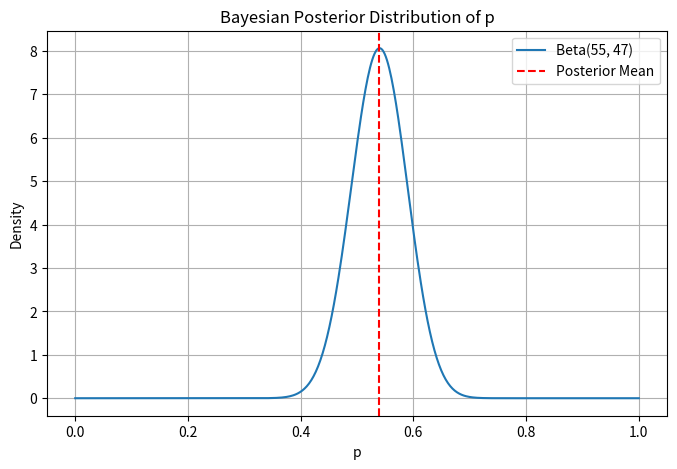
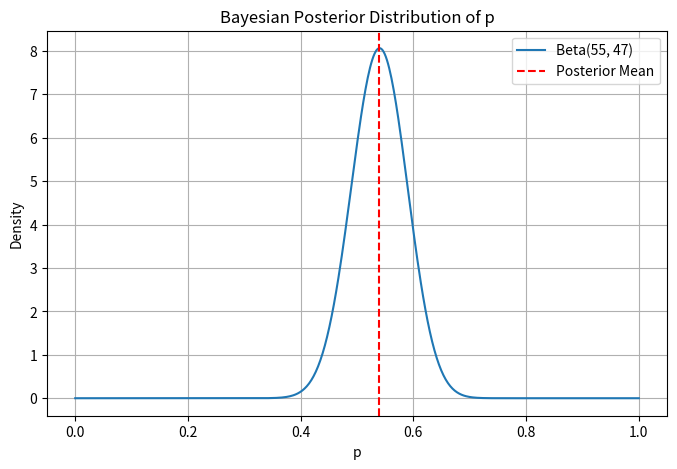
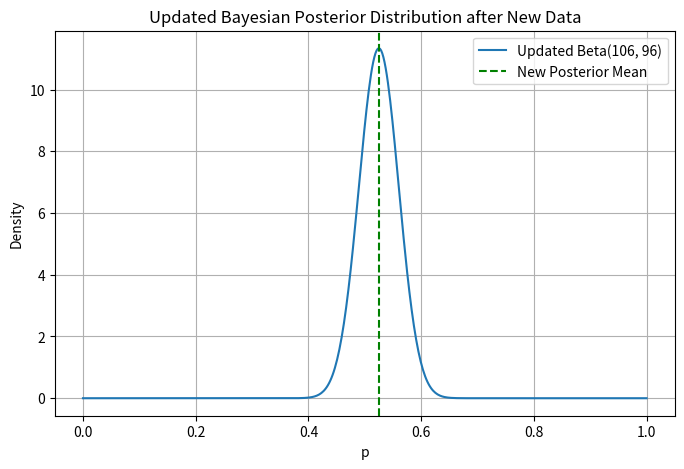
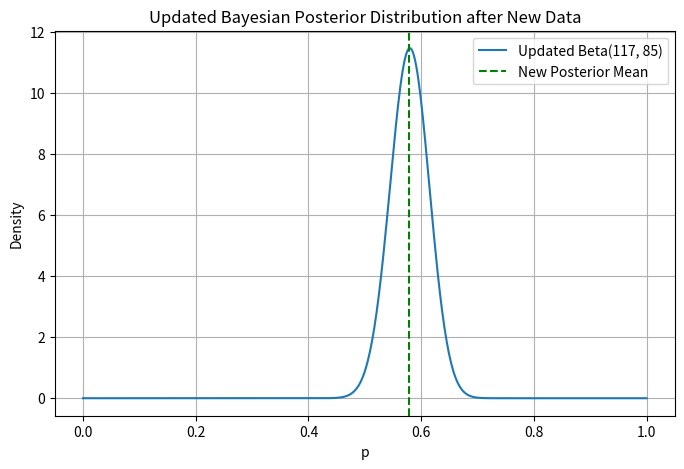
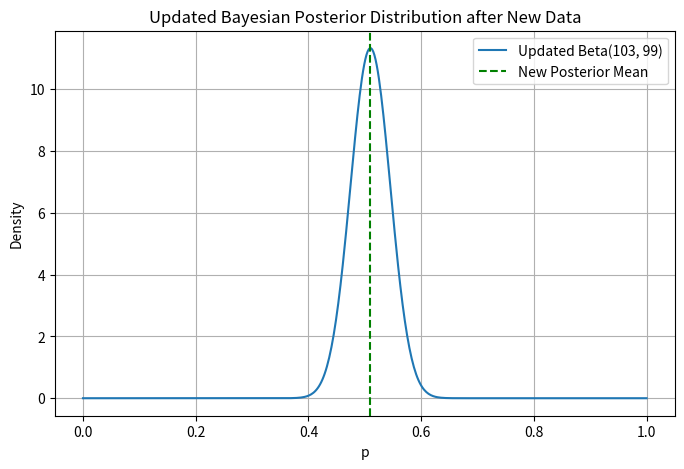

These charts were generated, in order, by the following Python code:
# loading the packages
import numpy as np
import scipy.stats as stats
import matplotlib.pyplot as plt




n = 100            # Sample size
x = 54             # Number of successes
p_hat = x / n      # Sample proportion
p_0 = 0.6          # Hypothesized proportion

se = np.sqrt(p_0 * (1 - p_0) / n)
z = (p_hat - p_0) / se
p_value = 2 * stats.norm.sf(abs(z))

print("--- Frequentist z-test ---")
print(f"Sample proportion: {p_hat:.3f}")
print(f"Z-statistic: {z:.3f}")
print(f"p-value: {p_value:.4f}\n")


expected_p_hat = p_0
variance_p_hat = p_0 * (1 - p_0) / n
print("--- Unbiasedness and Variance ---")
print(f"E[p_hat] = {expected_p_hat} (Unbiased)")
print(f"Var(p_hat) = {variance_p_hat:.5f}\n")

fisher_info = n / (p_0 * (1 - p_0))
crlb = 1 / fisher_info
print("--- CRLB and Fisher Information ---")
print(f"Fisher Information: {fisher_info:.2f}")
print(f"CRLB: {crlb:.5f}")
print(f"Var(p_hat) = {variance_p_hat:.5f} (attains CRLB)\n")

p_mle = p_hat
print("--- Maximum Likelihood Estimation (MLE) ---")
print(f"MLE of p: {p_mle:.3f}\n")


alpha_prior = 1  # Uniform prior
beta_prior = 1

posterior_alpha = alpha_prior + x
posterior_beta = beta_prior + (n - x)

posterior_mean = posterior_alpha / (posterior_alpha + posterior_beta)
posterior_mode = (posterior_alpha - 1) / (posterior_alpha + posterior_beta - 2)
posterior_var = (posterior_alpha * posterior_beta) / (((posterior_alpha + posterior_beta) ** 2) * (posterior_alpha + posterior_beta + 1))

cred_int = stats.beta.interval(0.95, posterior_alpha, posterior_beta)

print("--- Bayesian Inference ---")
print(f"Posterior: Beta({posterior_alpha}, {posterior_beta})")
print(f"Posterior Mean: {posterior_mean:.3f}")
print(f"Posterior Mode: {posterior_mode:.3f}")
print(f"Posterior Variance: {posterior_var:.5f}")
print(f"95% Credible Interval: ({cred_int[0]:.3f}, {cred_int[1]:.3f})\n")

# --- Plot posterior distribution ---
p_vals = np.linspace(0, 1, 500)
posterior_pdf = stats.beta.pdf(p_vals, posterior_alpha, posterior_beta)

plt.figure(figsize=(8, 5))
plt.plot(p_vals, posterior_pdf, label=f'Beta({posterior_alpha}, {posterior_beta})')
plt.axvline(posterior_mean, color='red', linestyle='--', label='Posterior Mean')
plt.title('Bayesian Posterior Distribution of p')
plt.xlabel('p')
plt.ylabel('Density')
plt.legend()
plt.grid(True)
plt.show()


# One-Sample Proportion Analysis: Frequentist & Bayesian Approaches

# 📚 Summary:
# This notebook walks through a one-sample proportion test using:
# - Frequentist methods (z-test, unbiasedness, efficiency, CRLB)
# - MLE estimation
# - Fisher Information
# - Bayesian inference with Beta priors

import numpy as np
import scipy.stats as stats
import matplotlib.pyplot as plt

# --- Parameters for the example ---
n = 100            # Sample size
x = 54             # Number of successes
p_hat = x / n      # Sample proportion
p_0 = 0.6          # Hypothesized proportion

# --- Frequentist z-test ---
se = np.sqrt(p_0 * (1 - p_0) / n)
z = (p_hat - p_0) / se
p_value = 2 * stats.norm.sf(abs(z))

print("--- Frequentist z-test ---")
print(f"Sample proportion: {p_hat:.3f}")
print(f"Z-statistic: {z:.3f}")
print(f"p-value: {p_value:.4f}\n")

# --- Unbiasedness and Variance ---
expected_p_hat = p_0
variance_p_hat = p_0 * (1 - p_0) / n
print("--- Unbiasedness and Variance ---")
print(f"E[p_hat] = {expected_p_hat} (Unbiased)")
print(f"Var(p_hat) = {variance_p_hat:.5f}\n")

# --- Cramér-Rao Lower Bound and Fisher Information ---
fisher_info = n / (p_0 * (1 - p_0))
crlb = 1 / fisher_info
print("--- CRLB and Fisher Information ---")
print(f"Fisher Information: {fisher_info:.2f}")
print(f"CRLB: {crlb:.5f}")
print(f"Var(p_hat) = {variance_p_hat:.5f} (attains CRLB)\n")

# --- MLE ---
# For binomial, MLE of p is simply x/n
p_mle = p_hat
print("--- Maximum Likelihood Estimation (MLE) ---")
print(f"MLE of p: {p_mle:.3f}\n")

# --- Bayesian Inference ---
alpha_prior = 1  # Uniform prior
beta_prior = 1

posterior_alpha = alpha_prior + x
posterior_beta = beta_prior + (n - x)

posterior_mean = posterior_alpha / (posterior_alpha + posterior_beta)
posterior_mode = (posterior_alpha - 1) / (posterior_alpha + posterior_beta - 2)
posterior_var = (posterior_alpha * posterior_beta) / (((posterior_alpha + posterior_beta) ** 2) * (posterior_alpha + posterior_beta + 1))

cred_int = stats.beta.interval(0.95, posterior_alpha, posterior_beta)

print("--- Bayesian Inference ---")
print(f"Posterior: Beta({posterior_alpha}, {posterior_beta})")
print(f"Posterior Mean: {posterior_mean:.3f}")
print(f"Posterior Mode: {posterior_mode:.3f}")
print(f"Posterior Variance: {posterior_var:.5f}")
print(f"95% Credible Interval: ({cred_int[0]:.3f}, {cred_int[1]:.3f})\n")

# --- Plot posterior distribution ---
p_vals = np.linspace(0, 1, 500)
posterior_pdf = stats.beta.pdf(p_vals, posterior_alpha, posterior_beta)

plt.figure(figsize=(8, 5))
plt.plot(p_vals, posterior_pdf, label=f'Beta({posterior_alpha}, {posterior_beta})')
plt.axvline(posterior_mean, color='red', linestyle='--', label='Posterior Mean')
plt.title('Bayesian Posterior Distribution of p')
plt.xlabel('p')
plt.ylabel('Density')
plt.legend()
plt.grid(True)
plt.show()

# --- Reuse Posterior as New Prior ---
# This cell shows how to carry over the posterior as a new prior (informative update)
# This is useful in Bayesian sequential updating or accumulating evidence over time

# Simulate new data
new_n = 100
new_x = 51

# Use previous posterior as new prior
new_alpha_prior = posterior_alpha
new_beta_prior = posterior_beta

# Update with new data
new_posterior_alpha = new_alpha_prior + new_x
new_posterior_beta = new_beta_prior + (new_n - new_x)

new_mean = new_posterior_alpha / (new_posterior_alpha + new_posterior_beta)
new_ci = stats.beta.interval(0.95, new_posterior_alpha, new_posterior_beta)

print("--- Sequential Update Using Previous Posterior ---")
print(f"New Posterior: Beta({new_posterior_alpha}, {new_posterior_beta})")
print(f"Updated Posterior Mean: {new_mean:.3f}")
print(f"Updated 95% Credible Interval: ({new_ci[0]:.3f}, {new_ci[1]:.3f})")

# Plot updated posterior
new_posterior_pdf = stats.beta.pdf(p_vals, new_posterior_alpha, new_posterior_beta)

plt.figure(figsize=(8, 5))
plt.plot(p_vals, new_posterior_pdf, label=f'Updated Beta({new_posterior_alpha}, {new_posterior_beta})')
plt.axvline(new_mean, color='green', linestyle='--', label='New Posterior Mean')
plt.title('Updated Bayesian Posterior Distribution after New Data')
plt.xlabel('p')
plt.ylabel('Density')
plt.legend()
plt.grid(True)
plt.show()


# Simulate new data
new_n = 100
new_x = 62

# Use previous posterior as new prior
new_alpha_prior = posterior_alpha
new_beta_prior = posterior_beta

# Update with new data
new_posterior_alpha = new_alpha_prior + new_x
new_posterior_beta = new_beta_prior + (new_n - new_x)

new_mean = new_posterior_alpha / (new_posterior_alpha + new_posterior_beta)
new_ci = stats.beta.interval(0.95, new_posterior_alpha, new_posterior_beta)

print("--- Sequential Update Using Previous Posterior ---")
print(f"New Posterior: Beta({new_posterior_alpha}, {new_posterior_beta})")
print(f"Updated Posterior Mean: {new_mean:.3f}")
print(f"Updated 95% Credible Interval: ({new_ci[0]:.3f}, {new_ci[1]:.3f})")

# Plot updated posterior
new_posterior_pdf = stats.beta.pdf(p_vals, new_posterior_alpha, new_posterior_beta)

plt.figure(figsize=(8, 5))
plt.plot(p_vals, new_posterior_pdf, label=f'Updated Beta({new_posterior_alpha}, {new_posterior_beta})')
plt.axvline(new_mean, color='green', linestyle='--', label='New Posterior Mean')
plt.title('Updated Bayesian Posterior Distribution after New Data')
plt.xlabel('p')
plt.ylabel('Density')
plt.legend()
plt.grid(True)
plt.show()


# Simulate new data
new_n = 100
new_x = 48

# Use previous posterior as new prior
new_alpha_prior = posterior_alpha
new_beta_prior = posterior_beta

# Update with new data
new_posterior_alpha = new_alpha_prior + new_x
new_posterior_beta = new_beta_prior + (new_n - new_x)

new_mean = new_posterior_alpha / (new_posterior_alpha + new_posterior_beta)
new_ci = stats.beta.interval(0.95, new_posterior_alpha, new_posterior_beta)

print("--- Sequential Update Using Previous Posterior ---")
print(f"New Posterior: Beta({new_posterior_alpha}, {new_posterior_beta})")
print(f"Updated Posterior Mean: {new_mean:.3f}")
print(f"Updated 95% Credible Interval: ({new_ci[0]:.3f}, {new_ci[1]:.3f})")

# Plot updated posterior
new_posterior_pdf = stats.beta.pdf(p_vals, new_posterior_alpha, new_posterior_beta)

plt.figure(figsize=(8, 5))
plt.plot(p_vals, new_posterior_pdf, label=f'Updated Beta({new_posterior_alpha}, {new_posterior_beta})')
plt.axvline(new_mean, color='green', linestyle='--', label='New Posterior Mean')
plt.title('Updated Bayesian Posterior Distribution after New Data')
plt.xlabel('p')
plt.ylabel('Density')
plt.legend()
plt.grid(True)
plt.show()

